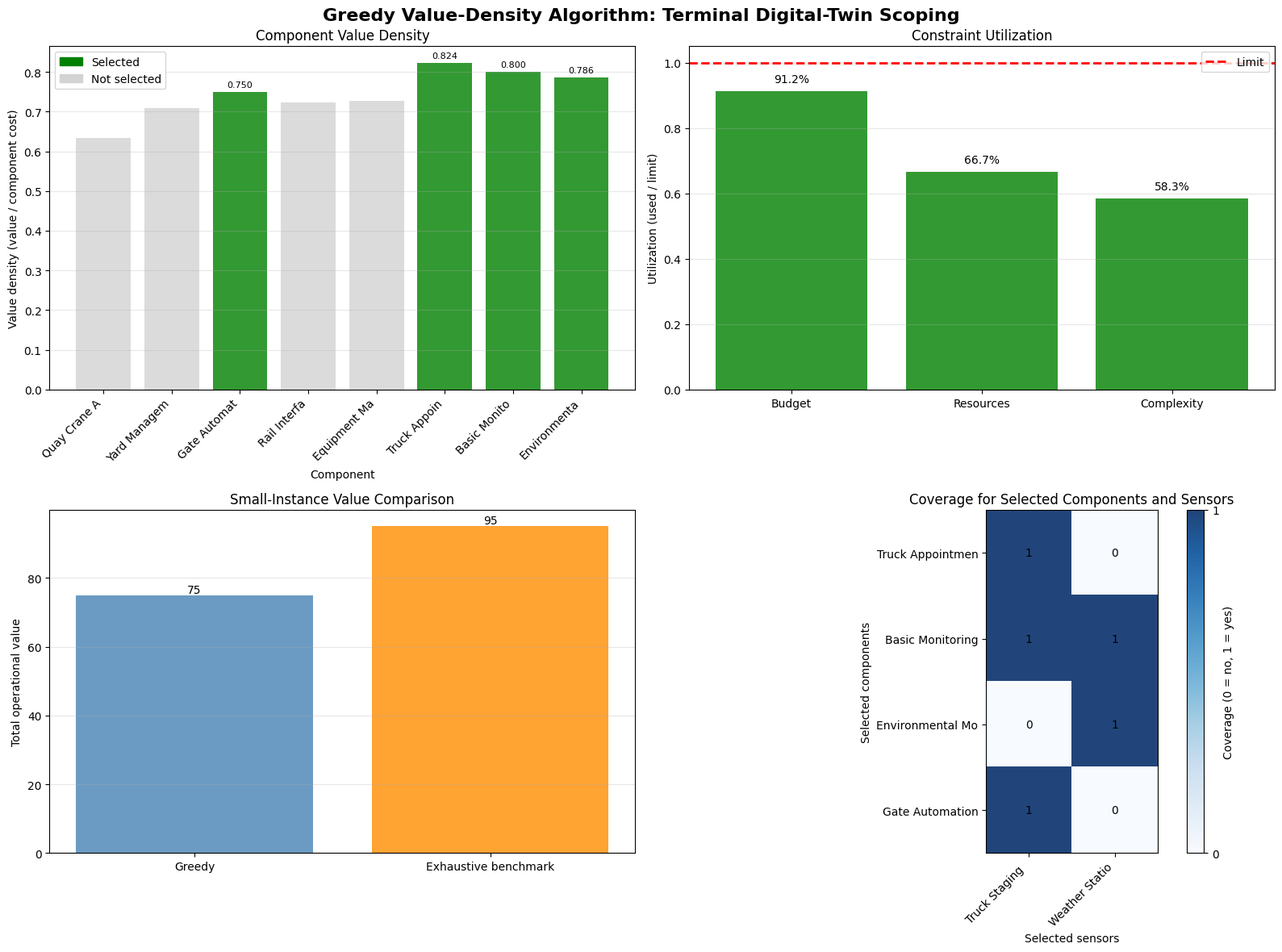
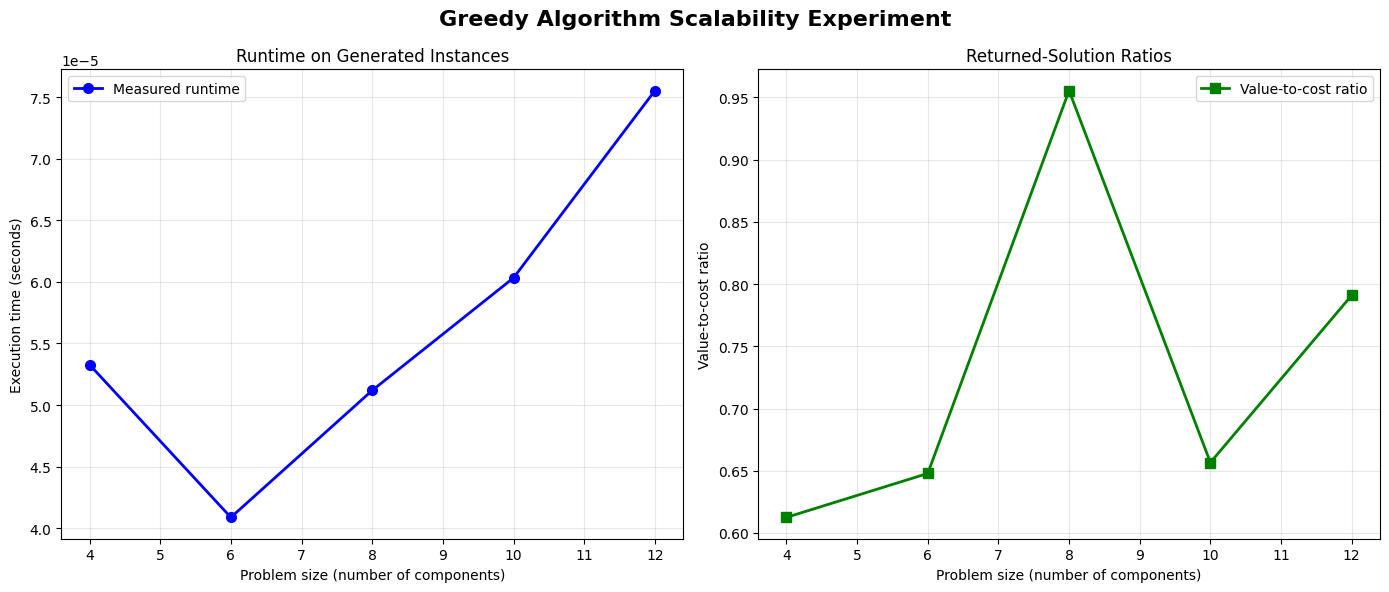

These figures' Python source, in order:
from itertools import combinations
from math import isclose
from time import perf_counter
from typing import Dict, List, Set, Tuple

import matplotlib.pyplot as plt
from matplotlib.patches import Patch
import numpy as np
import pandas as pd
import seaborn as sns

plt.style.use("default")
sns.set_palette("husl")

print("Packages imported successfully")

class Component:
    """A terminal component considered for digital-twin implementation."""

    def __init__(
        self,
        id: int,
        name: str,
        value: float,
        cost: float,
        complexity: int,
        resources: int,
    ):
        self.id = id
        self.name = name
        self.value = value
        self.cost = cost
        self.complexity = complexity
        self.resources = resources
        self.value_density = value / cost if cost > 0 else 0

    def __repr__(self):
        return (
            f"Component({self.id}: {self.name}, V={self.value}, "
            f"C=${self.cost}k, Density={self.value_density:.3f})"
        )


class SensorLocation:
    """A potential sensor location and its installation cost."""

    def __init__(self, id: int, name: str, cost: float):
        self.id = id
        self.name = name
        self.cost = cost

    def __repr__(self):
        return f"Sensor({self.id}: {self.name}, Cost=${self.cost}k)"


class GreedySolution:
    """Totals and selections produced by the greedy heuristic."""

    def __init__(self):
        self.selected_components = []
        self.selected_sensors = []
        self.total_value = 0
        self.total_cost = 0
        self.total_resources = 0
        self.total_complexity = 0
        self.execution_time = 0
        self.coverage_valid = False

    def add_component(self, component: Component, sensor_cost: float):
        """Update the solution totals when a feasible component is selected."""
        self.selected_components.append(component)
        self.total_value += component.value
        self.total_cost += component.cost + sensor_cost
        self.total_resources += component.resources
        self.total_complexity += component.complexity


print("Data structures defined for the greedy algorithm")

components = [
    Component(1, "Quay Crane Automation", value=95, cost=150, complexity=4, resources=50),
    Component(2, "Yard Management System", value=85, cost=120, complexity=3, resources=40),
    Component(3, "Gate Automation", value=75, cost=100, complexity=2, resources=30),
    Component(4, "Rail Interface", value=65, cost=90, complexity=3, resources=35),
    Component(5, "Equipment Maintenance System", value=80, cost=110, complexity=4, resources=45),
    Component(6, "Truck Appointment System", value=70, cost=85, complexity=2, resources=25),
    Component(7, "Basic Monitoring Dashboard", value=60, cost=75, complexity=1, resources=20),
    Component(8, "Environmental Monitoring", value=55, cost=70, complexity=2, resources=25),
]

sensor_locations = [
    SensorLocation(1, "Quay Area Sensors", cost=40),
    SensorLocation(2, "Yard Block Sensors", cost=35),
    SensorLocation(3, "Gate Sensors", cost=30),
    SensorLocation(4, "Rail Area Sensors", cost=45),
    SensorLocation(5, "Equipment Sensors", cost=25),
    SensorLocation(6, "Truck Staging Sensors", cost=20),
    SensorLocation(7, "Weather Stations", cost=15),
    SensorLocation(8, "Perimeter Sensors", cost=35),
]

# Rows correspond to components and columns to sensors; 1 means the sensor covers the component.
coverage_matrix = np.array(
    [
        [1, 1, 0, 0, 1, 0, 0, 1],
        [0, 1, 0, 0, 1, 0, 0, 1],
        [0, 0, 1, 0, 0, 1, 0, 1],
        [0, 0, 0, 1, 1, 0, 0, 0],
        [1, 1, 0, 1, 1, 0, 0, 0],
        [0, 0, 1, 0, 0, 1, 0, 0],
        [1, 1, 1, 1, 1, 1, 1, 1],
        [0, 0, 0, 0, 0, 0, 1, 1],
    ]
)

budget_limit = 400  # Thousands of dollars.
resource_limit = 150  # Person-hours.
complexity_limit = 12

assert coverage_matrix.shape == (len(components), len(sensor_locations))
assert np.all((coverage_matrix == 0) | (coverage_matrix == 1))

print("=== PROBLEM INSTANCE ===")
print(f"Components: {len(components)}")
print(f"Sensor locations: {len(sensor_locations)}")
print(f"Budget limit: ${budget_limit}k")
print(f"Resource limit: {resource_limit} person-hours")
print(f"Complexity limit: {complexity_limit}")
print("\nComponents sorted by value density:")
for component in sorted(components, key=lambda item: item.value_density, reverse=True):
    print(f"  {component}")

class GreedyDigitalTwinScoping:
    """Apply the greedy value-density heuristic to a scoping instance."""

    def __init__(
        self,
        components: List[Component],
        sensors: List[SensorLocation],
        coverage_matrix: np.ndarray,
        budget_limit: float,
        resource_limit: int,
        complexity_limit: int,
    ):
        self.components = components
        self.sensors = sensors
        self.coverage_matrix = coverage_matrix
        self.budget_limit = budget_limit
        self.resource_limit = resource_limit
        self.complexity_limit = complexity_limit
        assert coverage_matrix.shape == (len(components), len(sensors))

    def find_minimal_sensor_cost(self, component_idx: int) -> Tuple[int, float]:
        """Return the cheapest covering sensor and its additional cost."""
        min_cost = float("inf")
        best_sensor_idx = -1

        for sensor_idx in range(len(self.sensors)):
            if self.coverage_matrix[component_idx, sensor_idx] == 1:
                sensor_cost = self.sensors[sensor_idx].cost
                if sensor_idx in self.selected_sensors_set:
                    sensor_cost = 0

                if sensor_cost < min_cost:
                    min_cost = sensor_cost
                    best_sensor_idx = sensor_idx

        return best_sensor_idx, min_cost

    def is_feasible_selection(
        self,
        component: Component,
        additional_sensor_cost: float,
        current_solution: GreedySolution,
    ) -> bool:
        """Check all upper-bound limits before accepting a component."""
        new_cost = current_solution.total_cost + component.cost + additional_sensor_cost
        new_resources = current_solution.total_resources + component.resources
        new_complexity = current_solution.total_complexity + component.complexity

        return (
            new_cost <= self.budget_limit
            and new_resources <= self.resource_limit
            and new_complexity <= self.complexity_limit
        )

    def solve(self, verbose: bool = True) -> GreedySolution:
        """Select components in descending value-density order."""
        start_time = perf_counter()
        solution = GreedySolution()
        # Reset selection state so repeated calls solve the same instance independently.
        self.selected_sensors_set: Set[int] = set()

        sorted_components = sorted(
            self.components,
            key=lambda component: component.value_density,
            reverse=True,
        )

        if verbose:
            print("=== GREEDY ALGORITHM EXECUTION ===")
            print("Iteration | Component | Value-Density | Decision | Remaining Budget ($k)")
            print("-" * 78)

        for iteration, component in enumerate(sorted_components, 1):
            component_idx = self.components.index(component)
            sensor_idx, sensor_cost = self.find_minimal_sensor_cost(component_idx)

            if sensor_idx == -1:
                decision = "NO COVERING SENSOR"
            elif self.is_feasible_selection(component, sensor_cost, solution):
                solution.add_component(component, sensor_cost)
                if sensor_idx not in self.selected_sensors_set:
                    self.selected_sensors_set.add(sensor_idx)
                    solution.selected_sensors.append(self.sensors[sensor_idx])
                decision = "SELECTED"
            else:
                decision = "REJECTED"

            if verbose:
                remaining_budget = self.budget_limit - solution.total_cost
                print(
                    f"{iteration:9d} | {component.name[:20]:20s} | "
                    f"{component.value_density:13.3f} | {decision:18s} | "
                    f"{remaining_budget:20.1f}"
                )

        solution.execution_time = perf_counter() - start_time
        solution.coverage_valid = self.validate_coverage(solution)
        return solution

    def validate_coverage(self, solution: GreedySolution) -> bool:
        """Check that every selected component has a selected covering sensor."""
        selected_sensor_indices = {sensor.id - 1 for sensor in solution.selected_sensors}

        for component in solution.selected_components:
            component_idx = self.components.index(component)
            covered = any(
                self.coverage_matrix[component_idx, sensor_idx] == 1
                for sensor_idx in selected_sensor_indices
            )
            if not covered:
                print(f"Warning: {component.name} has no selected covering sensor.")
                return False

        return True


print("Greedy algorithm class defined")

greedy_solver = GreedyDigitalTwinScoping(
    components=components,
    sensors=sensor_locations,
    coverage_matrix=coverage_matrix,
    budget_limit=budget_limit,
    resource_limit=resource_limit,
    complexity_limit=complexity_limit,
)
greedy_solution = greedy_solver.solve()

assert greedy_solution.coverage_valid
assert greedy_solution.total_cost <= budget_limit
assert greedy_solution.total_resources <= resource_limit
assert greedy_solution.total_complexity <= complexity_limit
assert isclose(
    greedy_solution.total_cost,
    sum(component.cost for component in greedy_solution.selected_components)
    + sum(sensor.cost for sensor in greedy_solution.selected_sensors),
)

print("\n=== GREEDY ALGORITHM RESULTS ===")
print(f"Execution time: {greedy_solution.execution_time:.6f} seconds")
print(f"Coverage valid: {greedy_solution.coverage_valid}")

print("\n--- SELECTED COMPONENTS ---")
for index, component in enumerate(greedy_solution.selected_components, 1):
    print(f"{index}. {component.name}")
    print(
        f"   Value: {component.value}, Cost: ${component.cost}k, "
        f"Complexity: {component.complexity}, Resources: {component.resources}"
    )

print("\n--- SELECTED SENSORS ---")
for index, sensor in enumerate(greedy_solution.selected_sensors, 1):
    print(f"{index}. {sensor.name}: Cost ${sensor.cost}k")

print("\n--- SOLUTION SUMMARY ---")
print(f"Total components selected: {len(greedy_solution.selected_components)}")
print(f"Total sensors selected: {len(greedy_solution.selected_sensors)}")
print(f"Total operational value: {greedy_solution.total_value}")
print(f"Total implementation cost: ${greedy_solution.total_cost}k")
print(f"Total resources used: {greedy_solution.total_resources} person-hours")
print(f"Total system complexity: {greedy_solution.total_complexity}")
print(f"Value-to-cost ratio: {greedy_solution.total_value / greedy_solution.total_cost:.3f}")
print(f"Budget utilization: {greedy_solution.total_cost / budget_limit:.1%}")
print(f"Resource utilization: {greedy_solution.total_resources / resource_limit:.1%}")
print(f"Complexity utilization: {greedy_solution.total_complexity / complexity_limit:.1%}")

def create_small_instance_for_comparison():
    """Return the first four components and the corresponding sensor data."""
    small_components = components[:4]
    small_sensors = sensor_locations[:4]
    small_coverage = coverage_matrix[:4, :4]
    return small_components, small_sensors, small_coverage


class ExactSolver:
    """Exhaustively benchmark a small instance by total operational value."""

    def __init__(
        self,
        components,
        sensors,
        coverage_matrix,
        budget,
        resources,
        complexity_limit,
    ):
        self.components = components
        self.sensors = sensors
        self.coverage_matrix = coverage_matrix
        self.budget = budget
        self.resources = resources
        self.complexity_limit = complexity_limit
        assert coverage_matrix.shape == (len(components), len(sensors))

    def find_minimal_sensors(self, selected_comps):
        """Enumerate sensor subsets and return a cheapest covering subset."""
        min_cost = float("inf")
        best_sensors = []

        for sensor_count in range(1, len(self.sensors) + 1):
            for sensor_combo in combinations(range(len(self.sensors)), sensor_count):
                covers_all = all(
                    any(self.coverage_matrix[comp_idx, sensor_idx] for sensor_idx in sensor_combo)
                    for comp_idx in selected_comps
                )
                if covers_all:
                    sensor_cost = sum(self.sensors[index].cost for index in sensor_combo)
                    if sensor_cost < min_cost:
                        min_cost = sensor_cost
                        best_sensors = list(sensor_combo)

        return best_sensors, min_cost

    def solve_exhaustive(self):
        """Return the feasible component subset with greatest total value."""
        best_solution = None

        for component_count in range(1, len(self.components) + 1):
            for component_combo in combinations(range(len(self.components)), component_count):
                sensor_indices, sensor_cost = self.find_minimal_sensors(component_combo)
                total_value = sum(self.components[index].value for index in component_combo)
                total_cost = (
                    sum(self.components[index].cost for index in component_combo)
                    + sensor_cost
                )
                total_resources = sum(
                    self.components[index].resources for index in component_combo
                )
                total_complexity = sum(
                    self.components[index].complexity for index in component_combo
                )

                feasible = (
                    total_cost <= self.budget
                    and total_resources <= self.resources
                    and total_complexity <= self.complexity_limit
                )
                if not feasible:
                    continue

                if best_solution is None or total_value > best_solution["total_value"]:
                    best_solution = {
                        "components": list(component_combo),
                        "sensors": sensor_indices,
                        "total_value": total_value,
                        "total_cost": total_cost,
                        "total_resources": total_resources,
                        "total_complexity": total_complexity,
                    }

        return best_solution


small_comps, small_sensors, small_coverage = create_small_instance_for_comparison()

small_greedy = GreedyDigitalTwinScoping(
    components=small_comps,
    sensors=small_sensors,
    coverage_matrix=small_coverage,
    budget_limit=200,
    resource_limit=80,
    complexity_limit=8,
)
small_greedy_solution = small_greedy.solve(verbose=False)

exact_solver = ExactSolver(
    components=small_comps,
    sensors=small_sensors,
    coverage_matrix=small_coverage,
    budget=200,
    resources=80,
    complexity_limit=8,
)
optimal_solution = exact_solver.solve_exhaustive()

print("=== QUALITY COMPARISON: SMALL INSTANCE ===")
print("\nGreedy solution:")
print(f"  Components: {len(small_greedy_solution.selected_components)}")
print(f"  Value: {small_greedy_solution.total_value}")
print(f"  Cost: ${small_greedy_solution.total_cost}k")

if optimal_solution is not None:
    assert small_greedy_solution.coverage_valid
    approximation_ratio = (
        small_greedy_solution.total_value / optimal_solution["total_value"]
    )
    print("\nExhaustive-search benchmark:")
    print(f"  Components: {len(optimal_solution['components'])}")
    print(f"  Value: {optimal_solution['total_value']}")
    print(f"  Cost: ${optimal_solution['total_cost']}k")
    print(f"\nGreedy-to-benchmark value ratio: {approximation_ratio:.3f}")
    print(f"Greedy value as a percentage of benchmark value: {approximation_ratio:.1%}")
else:
    print("\nNo feasible component subset was found by exhaustive search.")

fig, axes = plt.subplots(2, 2, figsize=(16, 12))
fig.suptitle(
    "Greedy Value-Density Algorithm: Terminal Digital-Twin Scoping",
    fontsize=16,
    fontweight="bold",
)

ax1 = axes[0, 0]
all_names = [component.name for component in components]
all_densities = [component.value_density for component in components]
selected_names = {component.name for component in greedy_solution.selected_components}
bar_colors = ["green" if name in selected_names else "lightgray" for name in all_names]
bars = ax1.bar(range(len(all_names)), all_densities, color=bar_colors, alpha=0.8)
ax1.set_xlabel("Component")
ax1.set_ylabel("Value density (value / component cost)")
ax1.set_title("Component Value Density")
ax1.set_xticks(range(len(all_names)))
ax1.set_xticklabels([name[:12] for name in all_names], rotation=45, ha="right")
ax1.legend(
    handles=[
        Patch(color="green", label="Selected"),
        Patch(color="lightgray", label="Not selected"),
    ]
)
ax1.grid(True, alpha=0.3, axis="y")
for bar, density, name in zip(bars, all_densities, all_names):
    if name in selected_names:
        ax1.text(
            bar.get_x() + bar.get_width() / 2,
            bar.get_height() + max(all_densities) * 0.01,
            f"{density:.3f}",
            ha="center",
            va="bottom",
            fontsize=8,
        )

ax2 = axes[0, 1]
categories = ["Budget", "Resources", "Complexity"]
used_values = [
    greedy_solution.total_cost,
    greedy_solution.total_resources,
    greedy_solution.total_complexity,
]
limit_values = [budget_limit, resource_limit, complexity_limit]
utilization = [used / limit for used, limit in zip(used_values, limit_values)]
utilization_colors = ["green" if value <= 1 else "red" for value in utilization]
bars = ax2.bar(categories, utilization, color=utilization_colors, alpha=0.8)
ax2.axhline(y=1, color="red", linestyle="--", linewidth=2, label="Limit")
ax2.set_ylabel("Utilization (used / limit)")
ax2.set_title("Constraint Utilization")
ax2.legend()
ax2.grid(True, alpha=0.3, axis="y")
for bar, value in zip(bars, utilization):
    ax2.text(
        bar.get_x() + bar.get_width() / 2,
        bar.get_height() + 0.02,
        f"{value:.1%}",
        ha="center",
        va="bottom",
    )

ax3 = axes[1, 0]
if optimal_solution is not None:
    methods = ["Greedy", "Exhaustive benchmark"]
    values = [small_greedy_solution.total_value, optimal_solution["total_value"]]
    bars = ax3.bar(methods, values, color=["steelblue", "darkorange"], alpha=0.8)
    ax3.set_ylabel("Total operational value")
    ax3.set_title("Small-Instance Value Comparison")
    ax3.grid(True, alpha=0.3, axis="y")
    for bar, value in zip(bars, values):
        ax3.text(
            bar.get_x() + bar.get_width() / 2,
            bar.get_height(),
            f"{value:.0f}",
            ha="center",
            va="bottom",
        )
else:
    ax3.text(0.5, 0.5, "No feasible benchmark solution", ha="center", va="center")
    ax3.set_title("Small-Instance Value Comparison")

ax4 = axes[1, 1]
selected_comp_indices = [components.index(component) for component in greedy_solution.selected_components]
selected_sensor_indices = [sensor_locations.index(sensor) for sensor in greedy_solution.selected_sensors]
if selected_comp_indices and selected_sensor_indices:
    selected_coverage = coverage_matrix[np.ix_(selected_comp_indices, selected_sensor_indices)]
    image = ax4.imshow(selected_coverage, cmap="Blues", vmin=0, vmax=1, alpha=0.9)
    fig.colorbar(image, ax=ax4, ticks=[0, 1], label="Coverage (0 = no, 1 = yes)")
    ax4.set_xticks(range(len(selected_sensor_indices)))
    ax4.set_yticks(range(len(selected_comp_indices)))
    ax4.set_xticklabels(
        [sensor_locations[index].name[:14] for index in selected_sensor_indices],
        rotation=45,
        ha="right",
    )
    ax4.set_yticklabels(
        [components[index].name[:16] for index in selected_comp_indices]
    )
    for row in range(selected_coverage.shape[0]):
        for column in range(selected_coverage.shape[1]):
            ax4.text(column, row, str(selected_coverage[row, column]), ha="center", va="center")
    ax4.set_title("Coverage for Selected Components and Sensors")
    ax4.set_xlabel("Selected sensors")
    ax4.set_ylabel("Selected components")
else:
    ax4.text(0.5, 0.5, "No components or sensors selected", ha="center", va="center")
    ax4.set_title("Coverage for Selected Components and Sensors")

plt.tight_layout()
plt.show()

def scalability_test():
    """Measure greedy runtime and solution ratios on generated instances."""
    test_sizes = [4, 6, 8, 10, 12]
    execution_times = []
    solution_qualities = []
    selected_counts = []

    print("=== SCALABILITY ANALYSIS ===")
    print("Size | Time (s) | Selected components | Value / cost")
    print("-" * 55)

    for size in test_sizes:
        np.random.seed(42 + size)

        test_components = []
        for index in range(size):
            value = np.random.randint(50, 100)
            cost = np.random.randint(60, 150)
            complexity = np.random.randint(1, 5)
            resources = np.random.randint(15, 50)
            test_components.append(
                Component(
                    index + 1,
                    f"Component_{index + 1}",
                    value,
                    cost,
                    complexity,
                    resources,
                )
            )

        test_sensors = []
        for index in range(size + 2):
            cost = np.random.randint(15, 45)
            test_sensors.append(
                SensorLocation(index + 1, f"Sensor_{index + 1}", cost)
            )

        test_coverage = np.random.choice(
            [0, 1], size=(size, size + 2), p=[0.7, 0.3]
        )
        for component_index in range(size):
            if not np.any(test_coverage[component_index]):
                sensor_index = np.random.randint(size + 2)
                test_coverage[component_index, sensor_index] = 1

        test_solver = GreedyDigitalTwinScoping(
            components=test_components,
            sensors=test_sensors,
            coverage_matrix=test_coverage,
            budget_limit=size * 80,
            resource_limit=size * 35,
            complexity_limit=size * 3,
        )

        start_time = perf_counter()
        test_solution = test_solver.solve(verbose=False)
        elapsed_time = perf_counter() - start_time

        execution_times.append(elapsed_time)
        selected_counts.append(len(test_solution.selected_components))
        quality = (
            test_solution.total_value / test_solution.total_cost
            if test_solution.total_cost > 0
            else 0
        )
        solution_qualities.append(quality)
        print(
            f"{size:4d} | {elapsed_time:8.6f} | "
            f"{selected_counts[-1]:19d} | {quality:12.3f}"
        )

    return test_sizes, execution_times, solution_qualities, selected_counts


sizes, times, qualities, selected_counts = scalability_test()

fig, (ax1, ax2) = plt.subplots(1, 2, figsize=(14, 6))
fig.suptitle("Greedy Algorithm Scalability Experiment", fontsize=16, fontweight="bold")

ax1.plot(sizes, times, "b-o", linewidth=2, markersize=7, label="Measured runtime")
ax1.set_xlabel("Problem size (number of components)")
ax1.set_ylabel("Execution time (seconds)")
ax1.set_title("Runtime on Generated Instances")
ax1.grid(True, alpha=0.3)
ax1.legend()

ax2.plot(
    sizes,
    qualities,
    "g-s",
    linewidth=2,
    markersize=7,
    label="Value-to-cost ratio",
)
ax2.set_xlabel("Problem size (number of components)")
ax2.set_ylabel("Value-to-cost ratio")
ax2.set_title("Returned-Solution Ratios")
ax2.grid(True, alpha=0.3)
ax2.legend()

plt.tight_layout()
plt.show()

print("\n=== EXPERIMENT SUMMARY ===")
print(f"Instances tested: {len(sizes)}")
print(f"Mean measured runtime: {np.mean(times):.6f} seconds")
print(f"Mean value-to-cost ratio: {np.mean(qualities):.3f}")
print(f"Standard deviation of ratios: {np.std(qualities):.3f}")
print("These measurements describe this generated sample and execution environment.")
